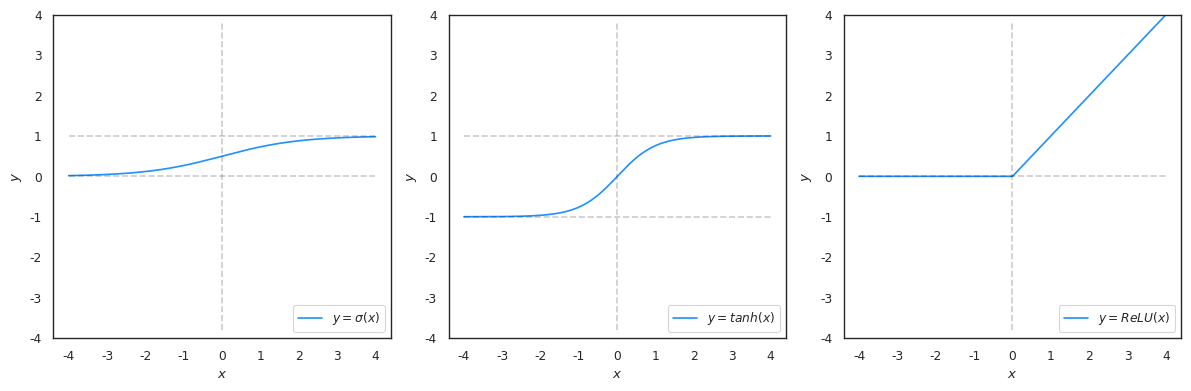

Reproduce this figure in Python. (Note: this script raises an exception after producing the figure.)
import matplotlib.pyplot as plt
import numpy as np
import seaborn as sns


np.random.seed = 42
sns.set_style("white")
sns.set_context(context="paper", font_scale=1)

x = np.linspace(-4, 4, 1_000)
y = np.linspace(-3.8, 3.8, 1_000)

plt.figure(figsize=(12, 4))

plt.subplot(1, 3, 1)
plt.plot(x, 1 / (1 + np.exp(-x)), label="$y = \sigma(x)$", c="dodgerblue")
plt.plot(x, [0] * len(x), c="black", linestyle="--", alpha=0.2)
plt.plot(x, [1] * len(x), c="black", linestyle="--", alpha=0.2)
plt.plot([0] * len(y), y, c="black", linestyle="--", alpha=0.2)
plt.xlabel("$x$")
plt.ylabel("$y$")
plt.ylim(-4, 4)
plt.legend(loc="lower right")

plt.subplot(1, 3, 2)
plt.plot(x, np.tanh(x), label="$y = tanh(x)$", c="dodgerblue")
plt.plot(x, [-1] * len(x), c="black", linestyle="--", alpha=0.2)
plt.plot(x, [1] * len(x), c="black", linestyle="--", alpha=0.2)
plt.plot([0] * len(y), y, c="black", linestyle="--", alpha=0.2)
plt.xlabel("$x$")
plt.ylabel("$y$")
plt.ylim(-4, 4)
plt.legend(loc="lower right")

plt.subplot(1, 3, 3)
plt.plot(x, np.maximum(x, 0), label="$y = ReLU(x)$", c="dodgerblue")
plt.plot(x, [0] * len(x), c="black", linestyle="--", alpha=0.2)
plt.plot([0] * len(y), y, c="black", linestyle="--", alpha=0.2)
plt.xlabel("$x$")
plt.ylabel("$y$")
plt.ylim(-4, 4)
plt.legend(loc="lower right")

plt.tight_layout()
plt.savefig("./figures/core_nn_activations.svg")